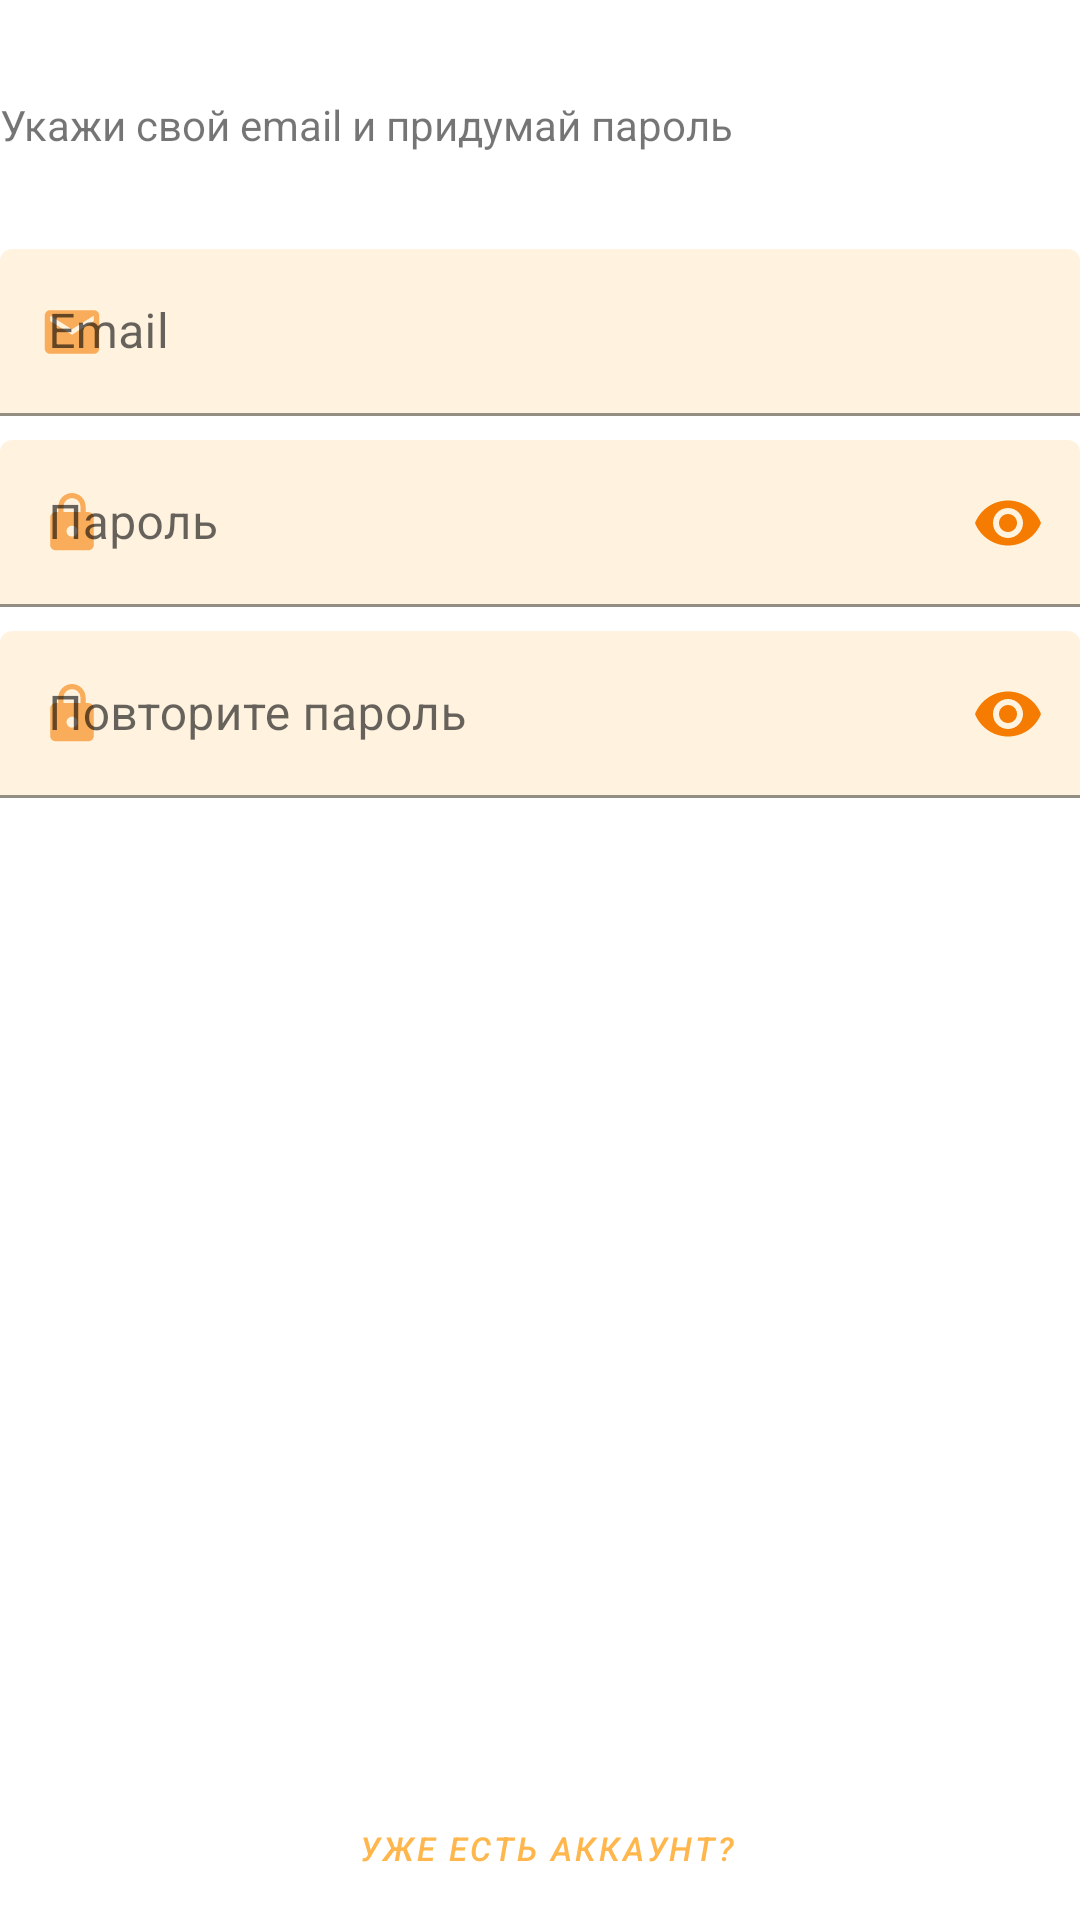

Reconstruct the res/layout file that produces this screen, plus the resources it refers to.
<!-- AndroidManifest.xml: application theme AppTheme -->
<!-- res/layout/register_email_fragment.xml -->
<?xml version="1.0" encoding="utf-8"?>
<androidx.constraintlayout.widget.ConstraintLayout
    xmlns:android="http://schemas.android.com/apk/res/android"
    xmlns:app="http://schemas.android.com/apk/res-auto"
    xmlns:tools="http://schemas.android.com/tools"
    android:layout_width="match_parent"
    android:layout_height="match_parent"
    style="@style/RegisterFragmentContainer">

    <TextView
        android:id="@+id/textView"
        style="@style/TextHeadRegister"
        android:layout_width="match_parent"
        android:layout_height="wrap_content"
        android:layout_marginTop="32dp"
        android:text="@string/what_is_your_email"
        app:layout_constraintEnd_toEndOf="parent"
        app:layout_constraintStart_toStartOf="parent"
        app:layout_constraintTop_toTopOf="parent"
        tools:text="@string/what_is_your_email" />

        <com.google.android.material.textfield.TextInputLayout
            android:id="@+id/etEmail"
            style="@style/EditTextSign"
            android:layout_width="match_parent"
            android:layout_height="wrap_content"
            android:layout_marginTop="32dp"
            android:hint="@string/email"
            app:helperTextTextColor="?attr/colorError"
            app:layout_constraintEnd_toEndOf="parent"
            app:layout_constraintHorizontal_bias="0.0"
            app:layout_constraintStart_toStartOf="parent"
            app:layout_constraintTop_toBottomOf="@+id/textView"
            app:startIconContentDescription="@string/content_description_icon_email"
            app:startIconDrawable="@drawable/ic_sign_email_dark">

            <com.google.android.material.textfield.TextInputEditText
                android:layout_width="match_parent"
                android:layout_height="wrap_content" />

        </com.google.android.material.textfield.TextInputLayout>

    <com.google.android.material.textfield.TextInputLayout
        android:id="@+id/etPassword"
        style="@style/EditTextSign"
        android:layout_width="match_parent"
        android:layout_height="wrap_content"
        android:layout_marginTop="8dp"
        android:hint="@string/password"
        app:helperTextTextColor="?attr/colorError"
        app:endIconMode="password_toggle"
        app:layout_constraintEnd_toEndOf="parent"
        app:layout_constraintStart_toStartOf="parent"
        app:layout_constraintTop_toBottomOf="@+id/etEmail"
        app:startIconContentDescription="@string/content_description_icon_password"
        app:startIconDrawable="@drawable/ic_sign_lock_dark">

        <com.google.android.material.textfield.TextInputEditText
            android:layout_width="match_parent"
            android:layout_height="wrap_content"
            android:inputType="textPassword" />

    </com.google.android.material.textfield.TextInputLayout>

    <com.google.android.material.textfield.TextInputLayout
        android:id="@+id/etReplPassword"
        style="@style/EditTextSign"
        android:layout_width="match_parent"
        android:layout_height="wrap_content"
        android:layout_marginTop="8dp"
        android:hint="@string/confirm_password"
        app:helperTextTextColor="?attr/colorError"
        app:endIconMode="password_toggle"
        app:layout_constraintEnd_toEndOf="parent"
        app:layout_constraintStart_toStartOf="parent"
        app:layout_constraintTop_toBottomOf="@+id/etPassword"
        app:startIconContentDescription="@string/content_description_icon_password"
        app:startIconDrawable="@drawable/ic_sign_lock_dark">

        <com.google.android.material.textfield.TextInputEditText
            android:layout_width="match_parent"
            android:layout_height="wrap_content"
            android:inputType="textPassword" />

    </com.google.android.material.textfield.TextInputLayout>

    <Button
        android:id="@+id/btnRegister"
        style="@style/Widget.MaterialComponents.Button.Icon"
        android:layout_width="match_parent"
        android:layout_height="wrap_content"
        android:layout_marginTop="16dp"
        android:text="@string/register"
        app:layout_constraintBottom_toTopOf="@+id/btnLogin"
        app:layout_constraintEnd_toEndOf="parent"
        app:layout_constraintHorizontal_bias="0.0"
        app:layout_constraintStart_toStartOf="parent"
        app:layout_constraintTop_toBottomOf="@+id/etReplPassword"
        app:layout_constraintVertical_bias="1.0" />

    <com.google.android.material.button.MaterialButton
        android:id="@+id/btnLogin"
        style="@style/ButtonSignText"
        android:layout_width="wrap_content"
        android:layout_height="wrap_content"
        android:text="@string/already_have_account"
        app:layout_constraintBottom_toBottomOf="parent"
        app:layout_constraintEnd_toEndOf="parent"
        app:layout_constraintHorizontal_bias="0.511"
        app:layout_constraintStart_toStartOf="parent"
        app:layout_constraintVertical_bias="1.0" />

</androidx.constraintlayout.widget.ConstraintLayout>
<!-- resources referenced by this layout -->
<resources>
  <!-- drawable ic_sign_email_dark (drawable-anydpi) -->
  <vector xmlns:android="http://schemas.android.com/apk/res/android"
      android:width="24dp"
      android:height="24dp"
      android:viewportWidth="24"
      android:viewportHeight="24"
      android:tint="#333333"
      android:alpha="0.6">
    <group android:scaleX="0.90909094"
        android:scaleY="0.90909094"
        android:translateX="1.0909091"
        android:translateY="1.0909091">
      <path
          android:fillColor="#FF000000"
          android:pathData="M20,4L4,4c-1.1,0 -1.99,0.9 -1.99,2L2,18c0,1.1 0.9,2 2,2h16c1.1,0 2,-0.9 2,-2L22,6c0,-1.1 -0.9,-2 -2,-2zM20,8l-8,5 -8,-5L4,6l8,5 8,-5v2z"/>
    </group>
  </vector>
  <!-- drawable ic_sign_lock_dark (drawable-anydpi) -->
  <vector xmlns:android="http://schemas.android.com/apk/res/android"
      android:width="24dp"
      android:height="24dp"
      android:viewportWidth="24"
      android:viewportHeight="24"
      android:tint="#333333"
      android:alpha="0.6">
    <group android:scaleX="0.90909094"
        android:scaleY="0.90909094"
        android:translateX="1.0909091"
        android:translateY="1.0909091">
      <path
          android:fillColor="#FF000000"
          android:pathData="M18,8h-1L17,6c0,-2.76 -2.24,-5 -5,-5S7,3.24 7,6v2L6,8c-1.1,0 -2,0.9 -2,2v10c0,1.1 0.9,2 2,2h12c1.1,0 2,-0.9 2,-2L20,10c0,-1.1 -0.9,-2 -2,-2zM12,17c-1.1,0 -2,-0.9 -2,-2s0.9,-2 2,-2 2,0.9 2,2 -0.9,2 -2,2zM15.1,8L8.9,8L8.9,6c0,-1.71 1.39,-3.1 3.1,-3.1 1.71,0 3.1,1.39 3.1,3.1v2z"/>
    </group>
  </vector>
  <string name="already_have_account">Уже есть аккаунт?</string>
  <string name="confirm_password">Повторите пароль</string>
  <string name="content_description_icon_email">Email</string>
  <string name="content_description_icon_password">Пароль</string>
  <string name="email">Email</string>
  <string name="password">Пароль</string>
  <string name="register">Регистрация</string>
  <string name="what_is_your_email">Укажи свой email и придумай пароль</string>
  <style name="ButtonSignText" parent="Widget.MaterialComponents.Button.TextButton">
          <item name="android:textSize">11sp</item>
          <item name="android:fontFamily">sans-serif-medium</item>
          <item name="android:textStyle">italic</item>
      </style>
  <style name="EditTextSign" parent="AppTheme">
          <item name="boxBackgroundColor">@color/backgroundSignEditText</item>
          <item name="hintTextColor">@color/hintSignEditText</item>
          <item name="boxStrokeColor">@color/hintSignEditText</item>
          <item name="startIconTint">@color/hintSignEditText</item>
          <item name="endIconTint">@color/hintSignEditText</item>
      </style>
  <style name="AppTheme" parent="Theme.MaterialComponents.Light.NoActionBar">
          
          <item name="colorPrimary">@color/colorPrimary</item>
          <item name="colorPrimaryDark">@color/colorPrimaryDark</item>
      </style>
  <color name="backgroundSignEditText">@color/lightOrange</color>
  <color name="hintSignEditText">@color/darkOrange</color>
  <color name="colorPrimary">@color/orange</color>
  <color name="colorPrimaryDark">@color/darkOrange</color>
  <color name="lightOrange">#FFF3E0</color>
  <color name="darkOrange">#F57C00</color>
  <color name="orange">#FFB74D</color>
</resources>
